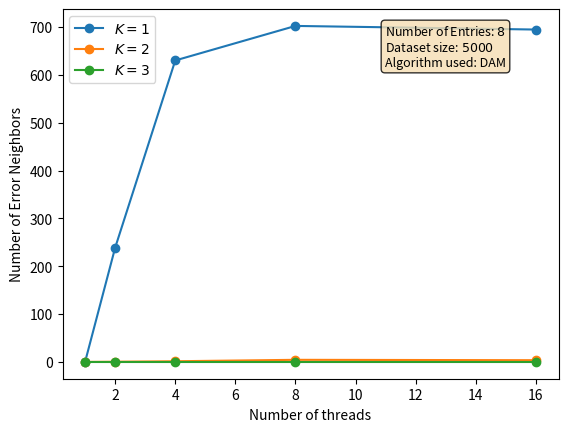

Recreate this plot in Python.
import matplotlib.pyplot as plt

# X coordinates
x = [1, 2, 4, 8, 16]

# Two sets of Y coordinates

y1 = [ 0,0.4,1.4,4.4,3.6 ]
y2 = [0,238.6,630.2,702.4,694.8]
y3 = [0,0,0,0,0]

# Plotting the graph
plt.plot(x, y2, marker='o', label='$K = 1$')
plt.plot(x, y1,  marker='o', label='$K = 2$')
plt.plot(x,y3,  marker='o', label = '$K = 3$')
# Adding labels and title
plt.xlabel('Number of threads')
plt.ylabel('Number of Error Neighbors')
plt.title('')

textstr = '\n'.join((
    r'Number of Entries: $8$',
    r'Dataset size: $5000$',
    r'Algorithm used: DAM'))
props = dict(boxstyle='round', facecolor='wheat', alpha=0.8)
plt.text(0.65, 0.96, textstr, transform=plt.gca().transAxes, fontsize=9,
         verticalalignment='top', bbox=props)

# Adding legend
plt.legend()

# Adding legend
plt.legend()

# Show the plot
plt.show()









